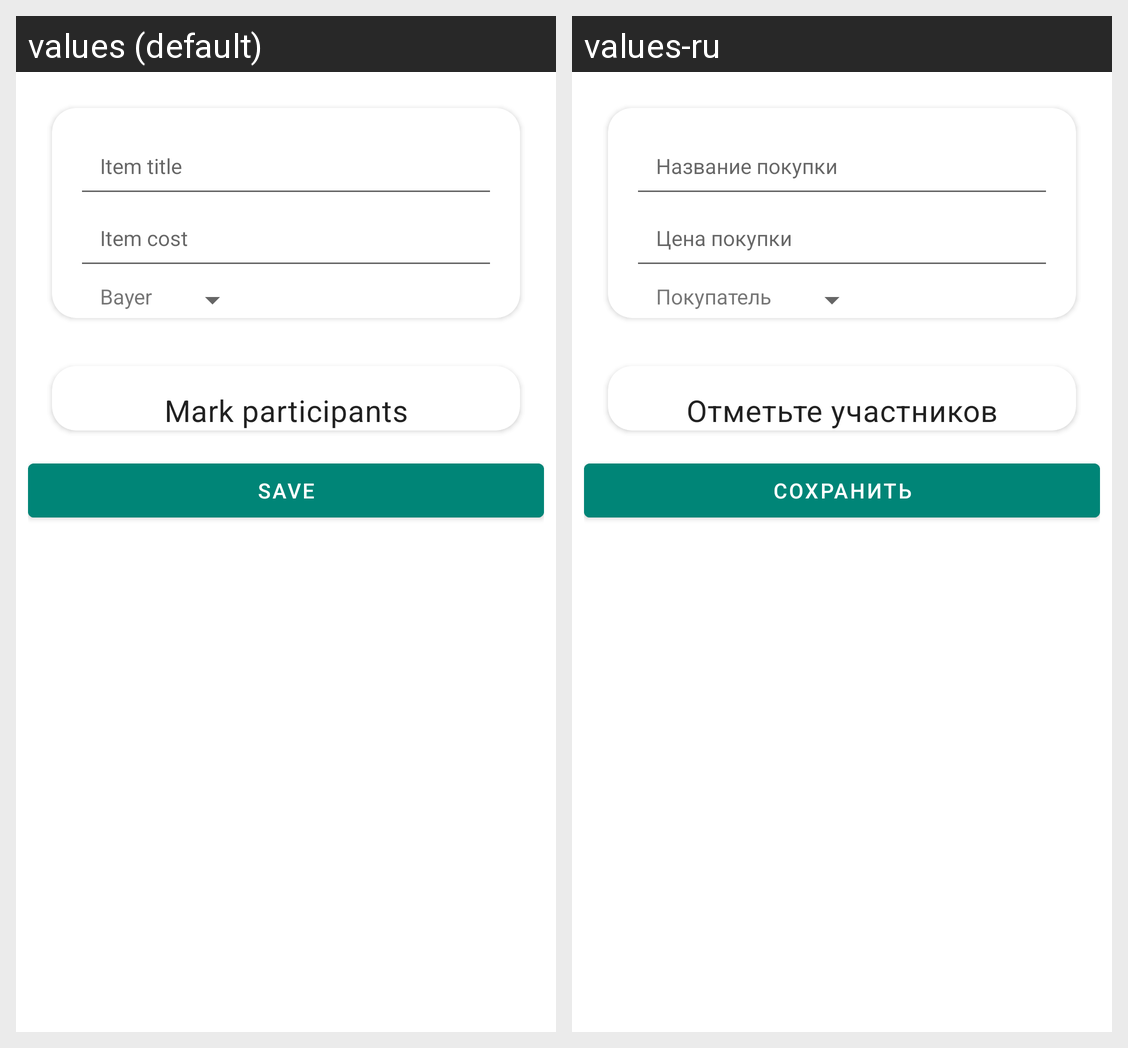

This grid shows one Android layout under two languages. Give, for every string resource on the screen, its name, the default text and each shown locale's text.
Android screen res/layout/fr_items_edit.xml rendered under 2 locales, left to right: values (default), values-ru. Device: Nexus 5 (rendered at 1080×1920; each locale shown at half size, 540×960, under a caption strip naming it); theme AppTheme.
Strings drawn on this screen, with the default value and each locale's value (text and hints the layout hard-codes, and strings that could not be matched under every locale, appear in the picture but are not listed):

item_title
  values: Item title
  values-ru: Название покупки

item_cost
  values: Item cost
  values-ru: Цена покупки

bayer
  values: Bayer
  values-ru: Покупатель

mark_participants_title
  values: Mark participants
  values-ru: Отметьте участников

item_save_btn
  values: Save
  values-ru: Сохранить
